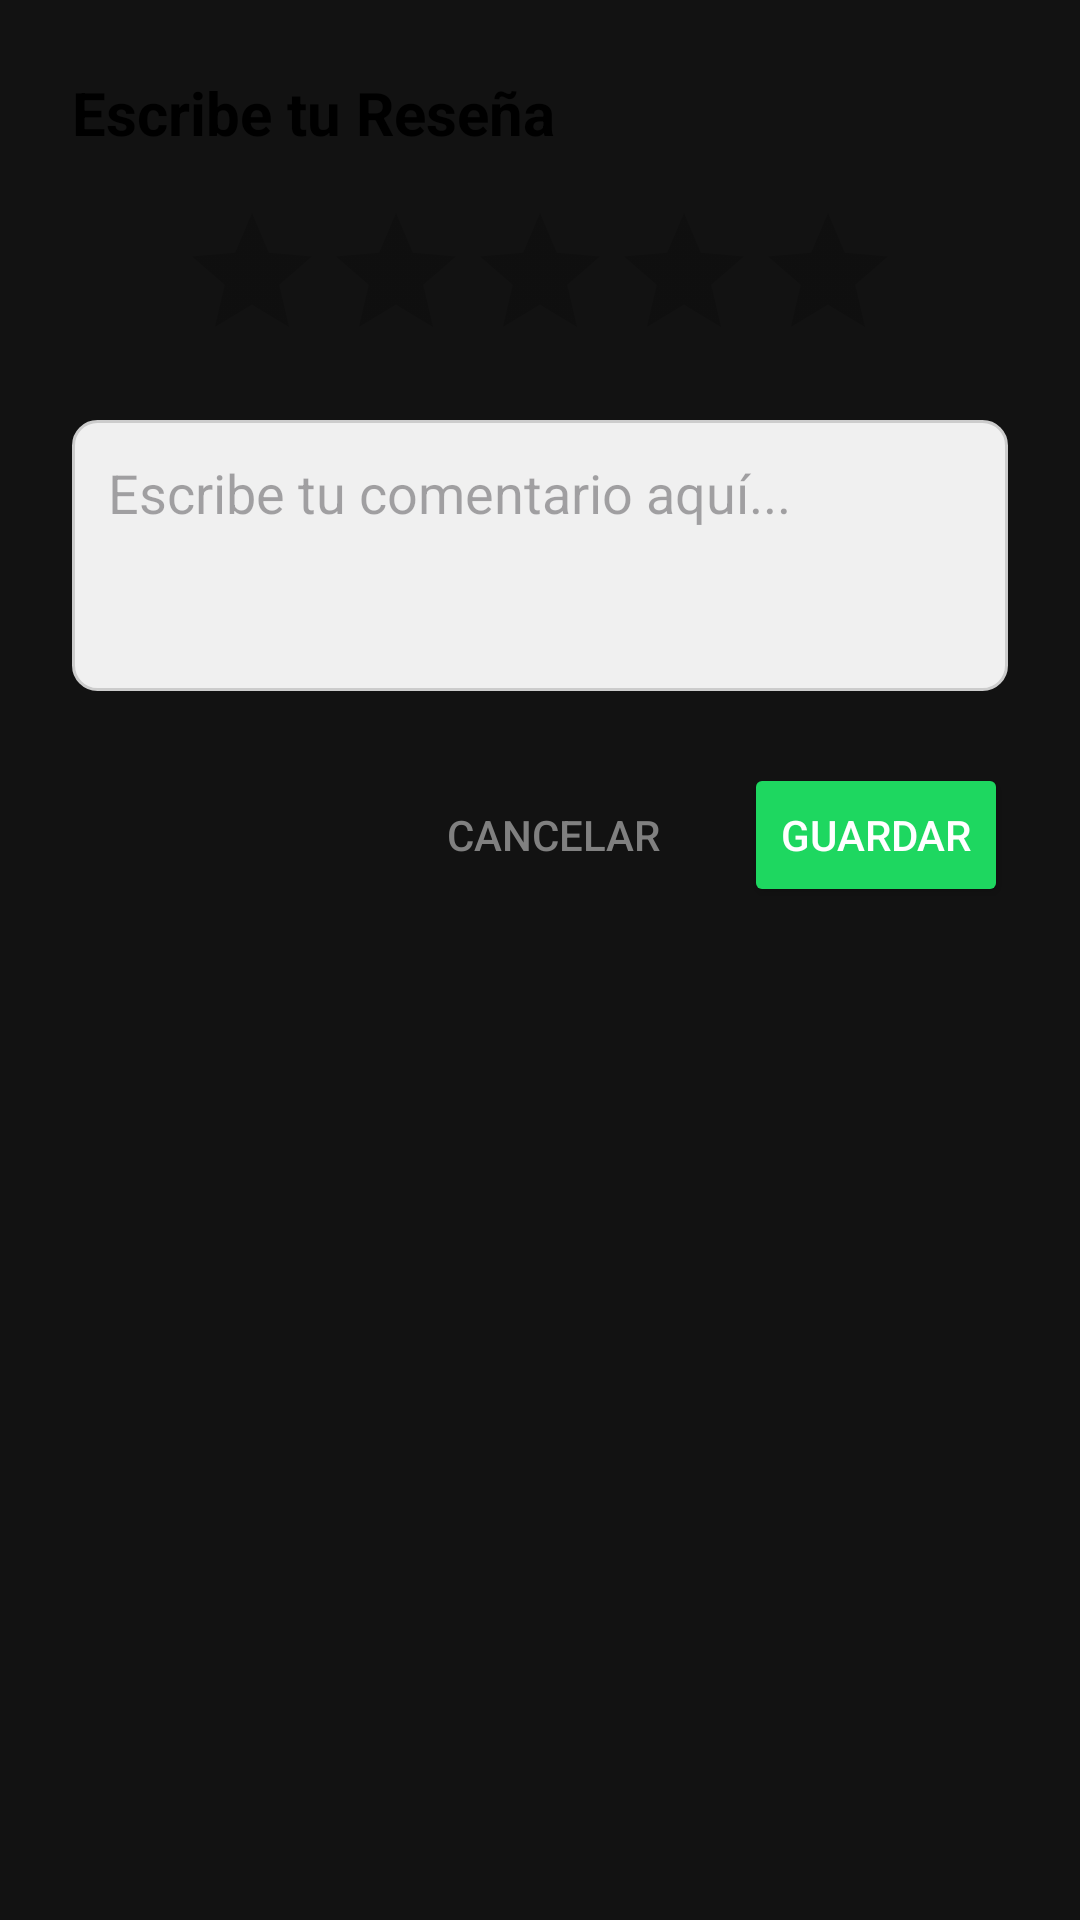

Layout XML and referenced resources for this Android screen:
<!-- AndroidManifest.xml: application theme Theme.Cinedex -->
<!-- res/layout/ly_fragment_dialog_resena.xml -->
<?xml version="1.0" encoding="utf-8"?>
<LinearLayout
    xmlns:android="http://schemas.android.com/apk/res/android"
    android:layout_width="match_parent"
    android:layout_height="wrap_content"
    android:orientation="vertical"
    android:padding="24dp"
    android:background="@drawable/dialog_background"> <TextView
    android:id="@+id/dialog_title"
    android:layout_width="wrap_content"
    android:layout_height="wrap_content"
    android:text="Escribe tu Reseña"
    android:textSize="20sp"
    android:textStyle="bold"
    android:textColor="@android:color/black" />

    
    <RatingBar
        android:id="@+id/dialog_rating_bar"
        android:layout_width="wrap_content"
        android:layout_height="wrap_content"
        android:layout_gravity="center_horizontal"
        android:layout_marginTop="16dp"
        android:numStars="5"
        android:stepSize="0.5"
        android:theme="@style/Theme.AppCompat.Light" /><EditText
        android:id="@+id/dialog_edit_text"
        android:layout_width="match_parent"
        android:layout_height="wrap_content"
        android:layout_marginTop="16dp"
        android:hint="Escribe tu comentario aquí..."
        android:inputType="textMultiLine"
        android:minLines="3"
        android:gravity="top"
        android:background="@drawable/edittext_background" android:padding="12dp" />

    
    <LinearLayout
        android:layout_width="match_parent"
        android:layout_height="wrap_content"
        android:orientation="horizontal"
        android:layout_marginTop="24dp"
        android:gravity="end">

        
        <Button
            android:id="@+id/dialog_button_cancelar"
            android:layout_width="wrap_content"
            android:layout_height="wrap_content"
            android:text="Cancelar"
            style="@style/Widget.AppCompat.Button.Borderless"
            android:textColor="#808080" />

        
        <Button
            android:id="@+id/dialog_button_guardar"
            android:layout_width="wrap_content"
            android:layout_height="wrap_content"
            android:text="Guardar"
            android:layout_marginStart="16dp"
            android:backgroundTint="#1ED760" android:textColor="@android:color/white" />
    </LinearLayout>

</LinearLayout>
<!-- resources referenced by this layout -->
<resources>
  <!-- drawable edittext_background (drawable) -->
  <?xml version="1.0" encoding="utf-8"?>
  <shape xmlns:android="http://schemas.android.com/apk/res/android"
      android:shape="rectangle">
  
      <solid android:color="#F0F0F0" /> <stroke
      android:width="1dp"
      android:color="#CCCCCC" /> <corners android:radius="8dp" />
  
  </shape>
  <style name="Theme.Cinedex" parent="Theme.Material3.DayNight.NoActionBar">
          <item name="colorPrimary">@color/emerald_green</item>
          <item name="colorSecondary">@color/kick_green</item>
          <item name="android:windowBackground">@color/gray_dark</item>
      </style>
  <color name="emerald_green">#009B4E</color>
  <color name="kick_green">#53FC18</color>
  <color name="gray_dark">#121212</color>
</resources>
